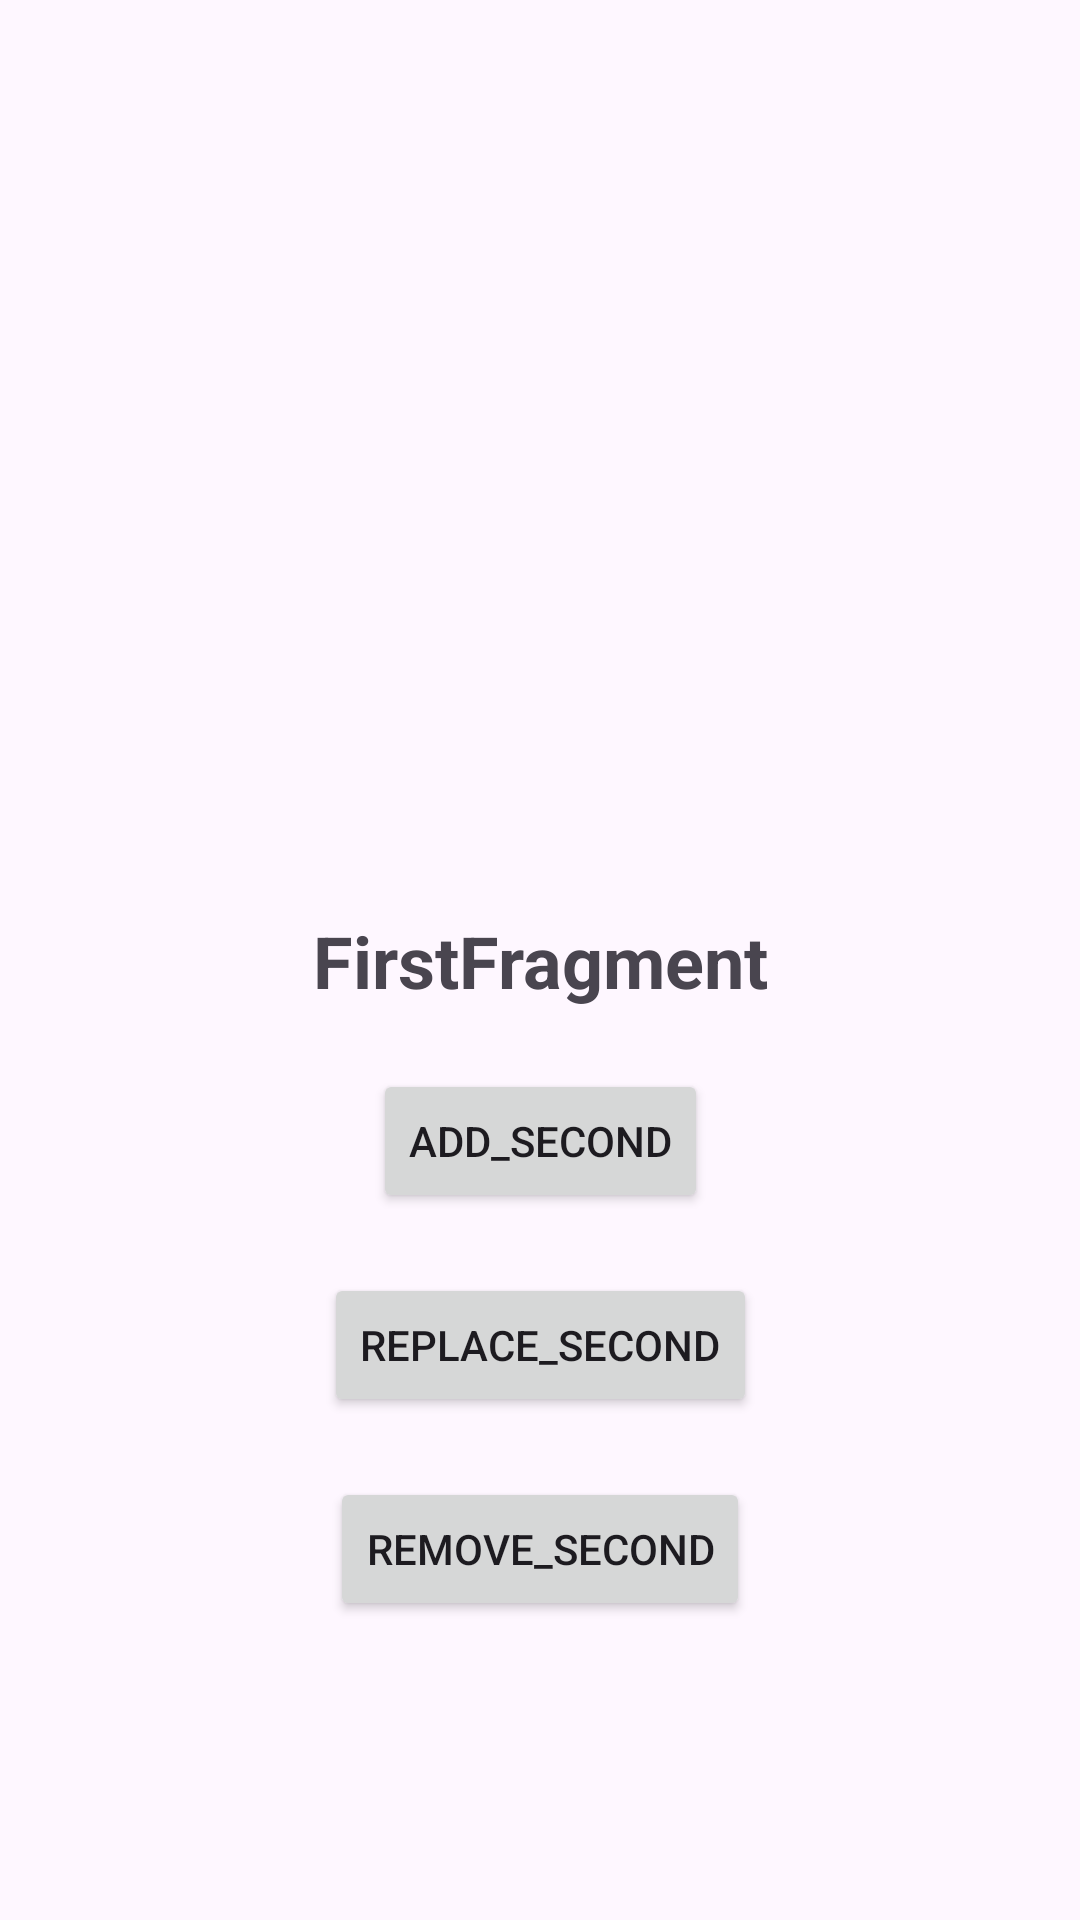

The Android layout XML behind this screen, and the referenced resources:
<!-- AndroidManifest.xml: application theme Theme.AndroidSourceReappear -->
<!-- res/layout/fragment_first.xml -->
<?xml version="1.0" encoding="utf-8"?>
<androidx.constraintlayout.widget.ConstraintLayout xmlns:android="http://schemas.android.com/apk/res/android"
    xmlns:app="http://schemas.android.com/apk/res-auto"
    xmlns:tools="http://schemas.android.com/tools"
    android:layout_width="match_parent"
    android:layout_height="match_parent"
    tools:context=".fragment.FirstFragment">

    <TextView
        android:id="@+id/tv_first_fragment_label"
        android:layout_width="wrap_content"
        android:layout_height="wrap_content"
        android:text="FirstFragment"
        android:textSize="24sp"
        android:textStyle="bold"
        app:layout_constraintBottom_toBottomOf="parent"
        app:layout_constraintLeft_toLeftOf="parent"
        app:layout_constraintRight_toRightOf="parent"
        app:layout_constraintTop_toTopOf="parent"/>

    <Button
        android:id="@+id/btn_first_add"
        android:text="add_second"
        android:layout_width="wrap_content"
        android:layout_height="wrap_content"
        android:layout_marginTop="20dp"
        app:layout_constraintTop_toBottomOf="@+id/tv_first_fragment_label"
        app:layout_constraintLeft_toLeftOf="parent"
        app:layout_constraintRight_toRightOf="parent" />

    <Button
        android:id="@+id/btn_first_replace"
        android:text="replace_second"
        android:layout_width="wrap_content"
        android:layout_height="wrap_content"
        android:layout_marginTop="20dp"
        app:layout_constraintTop_toBottomOf="@+id/btn_first_add"
        app:layout_constraintLeft_toLeftOf="parent"
        app:layout_constraintRight_toRightOf="parent" />

    <Button
        android:id="@+id/btn_first_remove"
        android:text="remove_second"
        android:layout_width="wrap_content"
        android:layout_height="wrap_content"
        android:layout_marginTop="20dp"
        app:layout_constraintTop_toBottomOf="@+id/btn_first_replace"
        app:layout_constraintLeft_toLeftOf="parent"
        app:layout_constraintRight_toRightOf="parent" />

</androidx.constraintlayout.widget.ConstraintLayout>
<!-- resources referenced by this layout -->
<resources>
  <style name="Theme.AndroidSourceReappear" parent="Base.Theme.AndroidSourceReappear" />
  <style name="Base.Theme.AndroidSourceReappear" parent="Theme.Material3.DayNight.NoActionBar">
          
          
      </style>
</resources>
